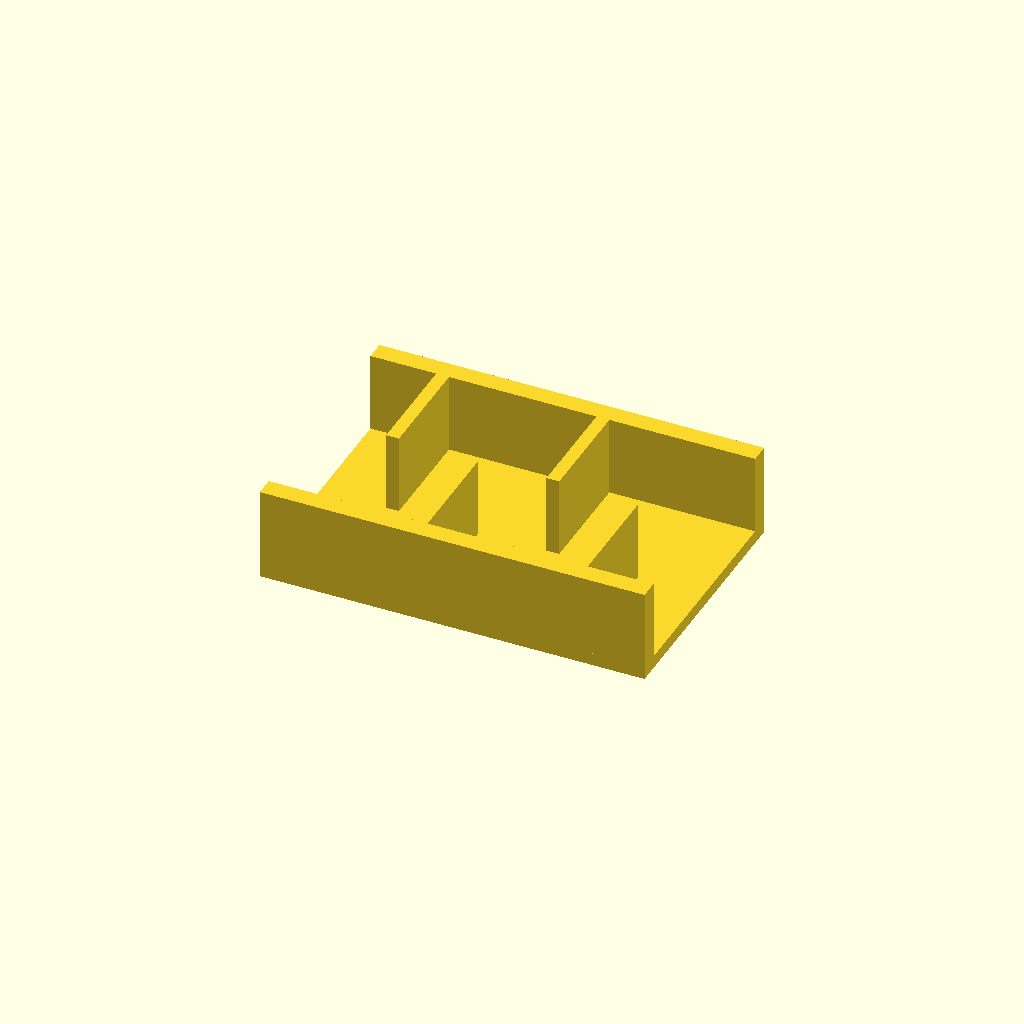
Cell 1 — every parameter at its default value.
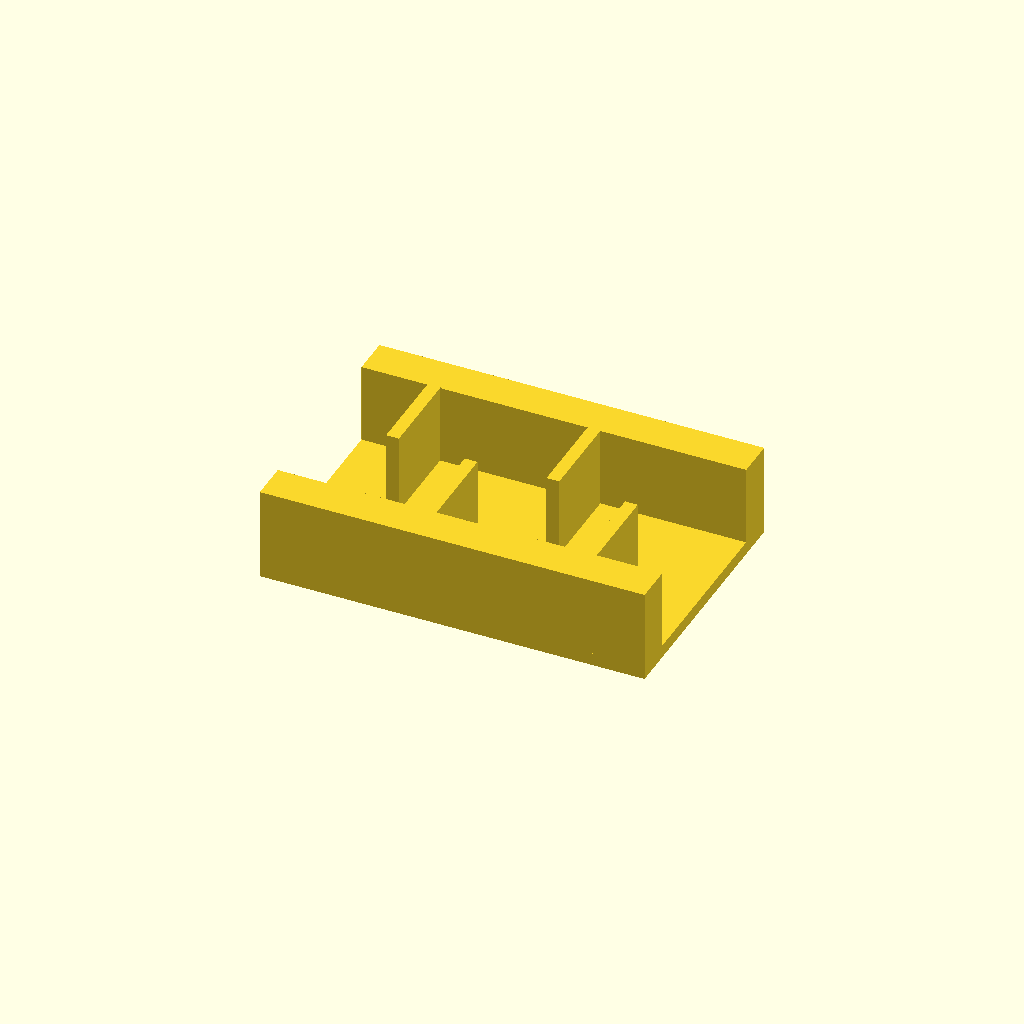
Cell 2: rail_w = 12 (everything else at default).
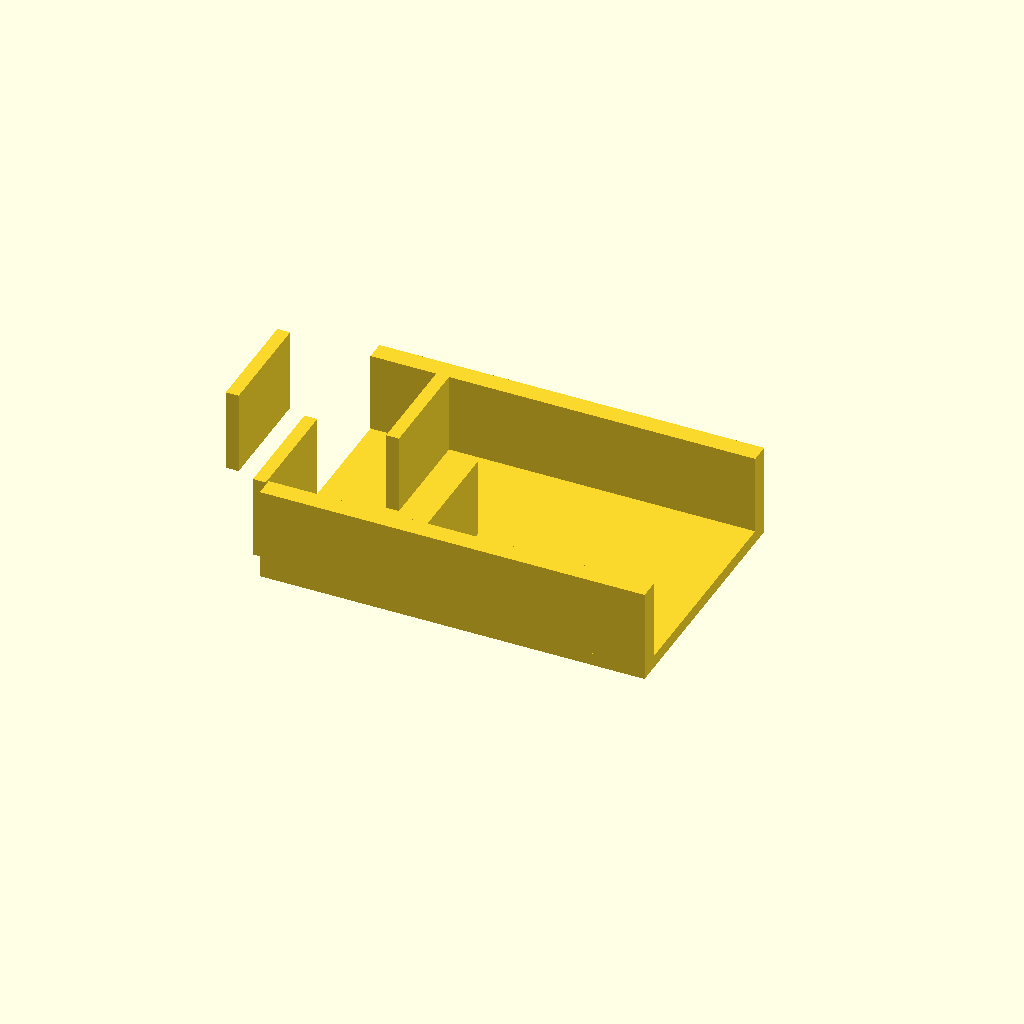
Cell 3: the same model with ribs = 8.
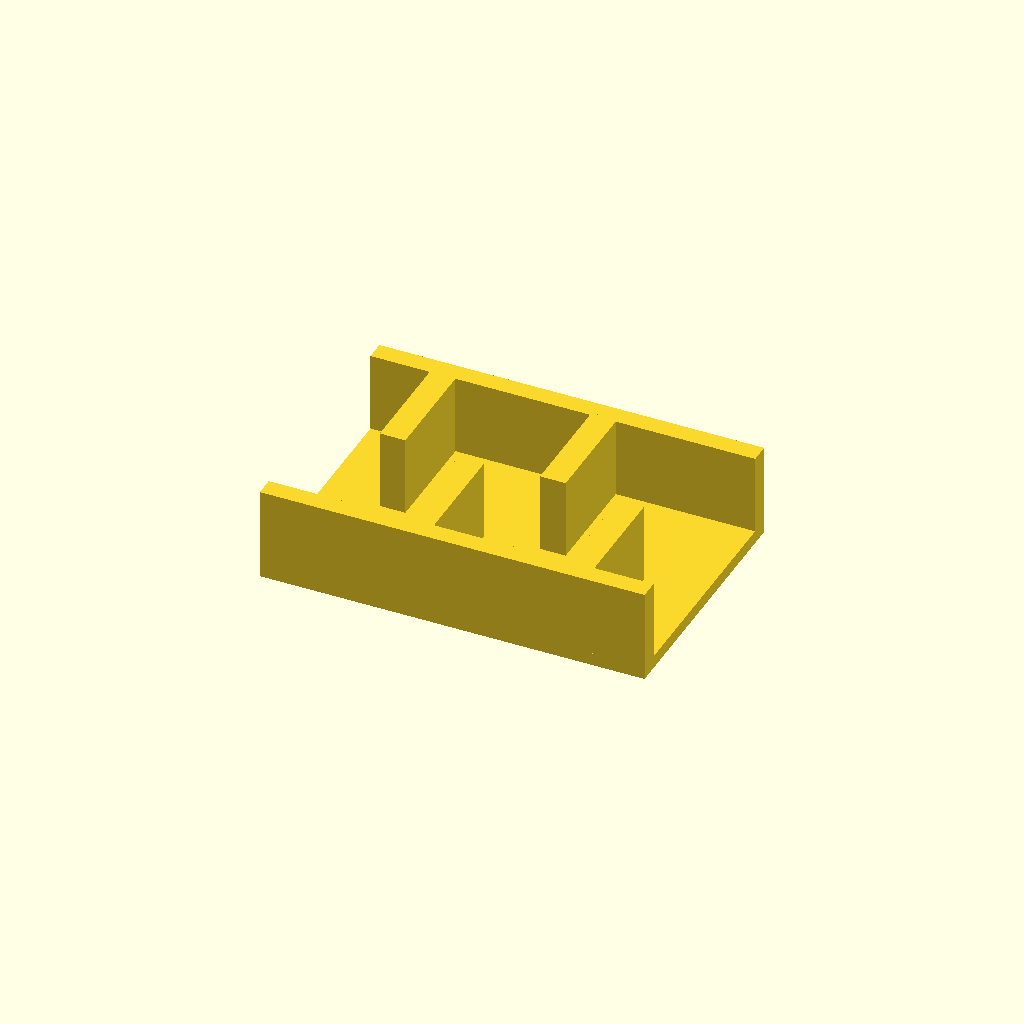
Cell 4: the same model with rib_t = 8.
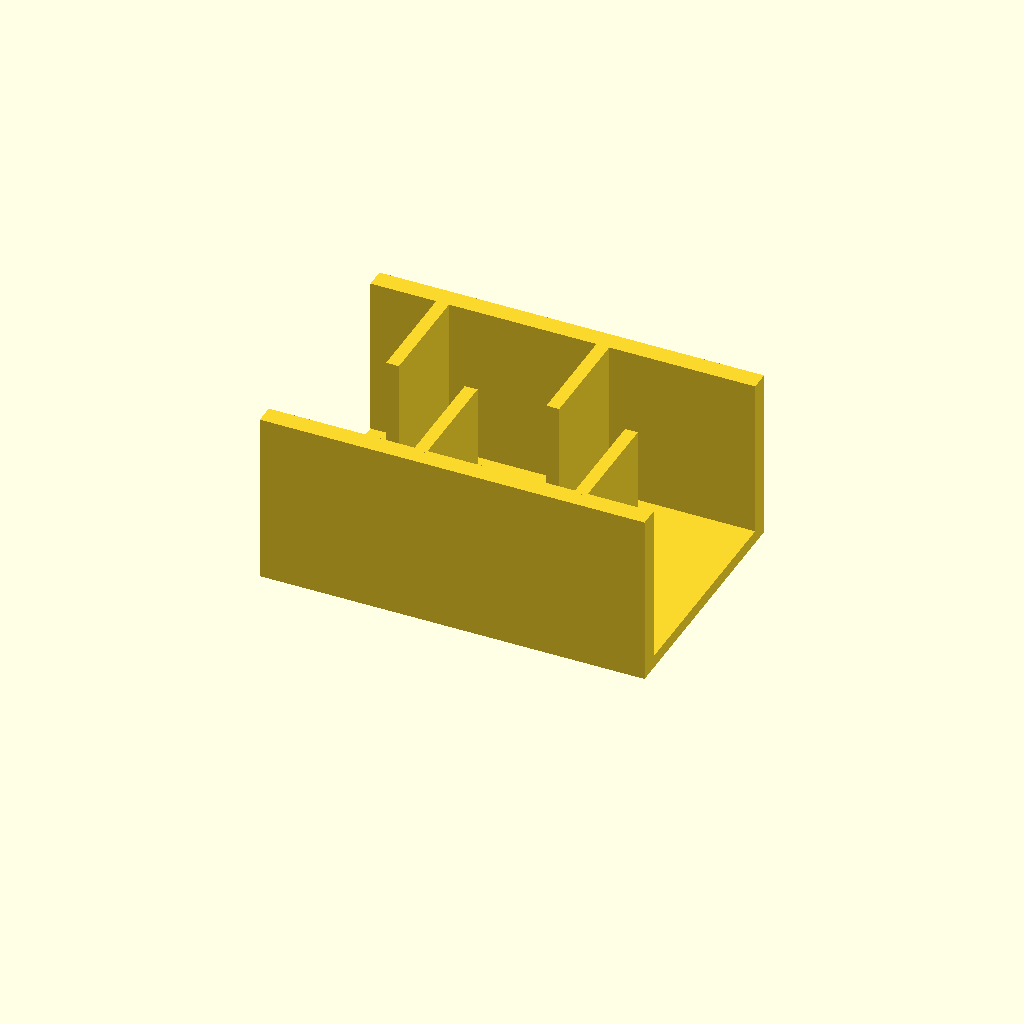
Cell 5: rib_h = 50 (everything else at default).
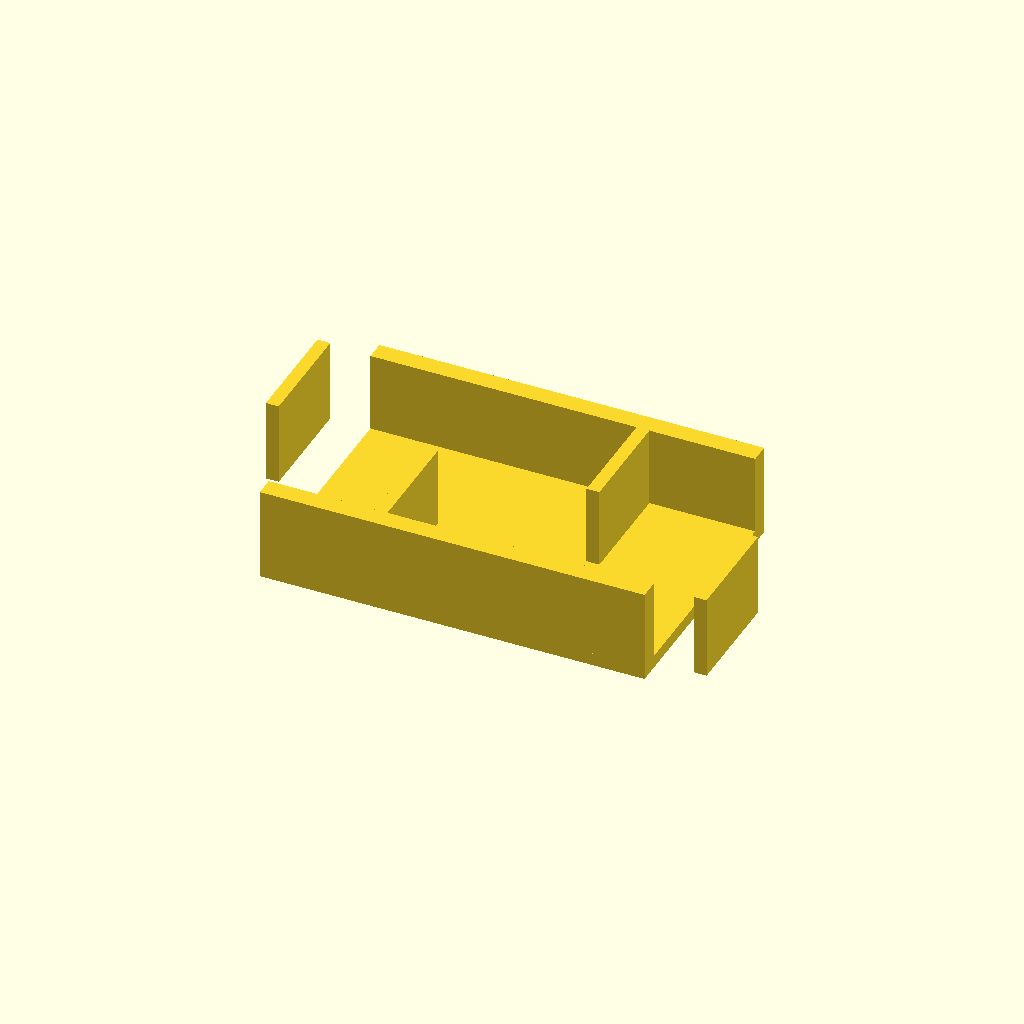
Cell 6: pitch = 50 (everything else at default).
All cells are drawn from one camera (rotation 55°, 0°, 25°, orthographic, colour scheme Cornfield), so only the parameter changes between them.
OpenSCAD source file optional_data/data/place1/ribframes/part_0006.scad:
$fn = 32;

// ----------------------------------------------------------------------
// Rib frame 120 x 80 x 29
// 4 ribs at 25 mm pitch, staggered
// ----------------------------------------------------------------------

// --- parameters (mm) ---
frame = [120, 80, 4];  // base plate size (x, y, z)
rail_w = 6;            // side rail width
ribs = 4;              // number of ribs
rib_t = 4;             // rib thickness
rib_h = 25;            // rib height above the base plate
pitch = 25;            // pitch between rib centres

// --- derived feature positions (mm) ---
span = (ribs - 1) * pitch;          // = 75   distance between the outer ribs
origin_x = -span / 2;               // = -37.5   X of the first rib
rib_len = frame[1] / 2 - rail_w + 0.5;  // = 34.5   length of a staggered rib
rib_y = 0.5 + rib_len / 2;          // = 17.75   Y of a staggered rib centre
row_offset = 2 * rib_y;             // = 35.5   distance between the two rows
feature_centers = [
  [origin_x + 0 * pitch, rib_y],
  [origin_x + 1 * pitch, -rib_y],
  [origin_x + 2 * pitch, rib_y],
  [origin_x + 3 * pitch, -rib_y]
];   // rib centre line, drives the rib loop

// base plate, two side rails, then the ribs read straight off feature_centers
union() {
  translate([-frame[0] / 2, -frame[1] / 2, 0]) cube(frame);
  translate([-frame[0] / 2, -frame[1] / 2, 0]) cube([frame[0], rail_w, frame[2] + rib_h]);
  translate([-frame[0] / 2, frame[1] / 2 - rail_w, 0]) cube([frame[0], rail_w, frame[2] + rib_h]);
  for (centre = feature_centers)
    translate([centre[0] - rib_t / 2, centre[1] - rib_len / 2, frame[2] - 1])
      cube([rib_t, rib_len, rib_h + 1]);
}
Parameter table extracted from the source (name, type, default, range or options):
frame: vector, default [120, 80, 4]
rail_w: number, default 6
ribs: number, default 4
rib_t: number, default 4
rib_h: number, default 25
pitch: number, default 25
